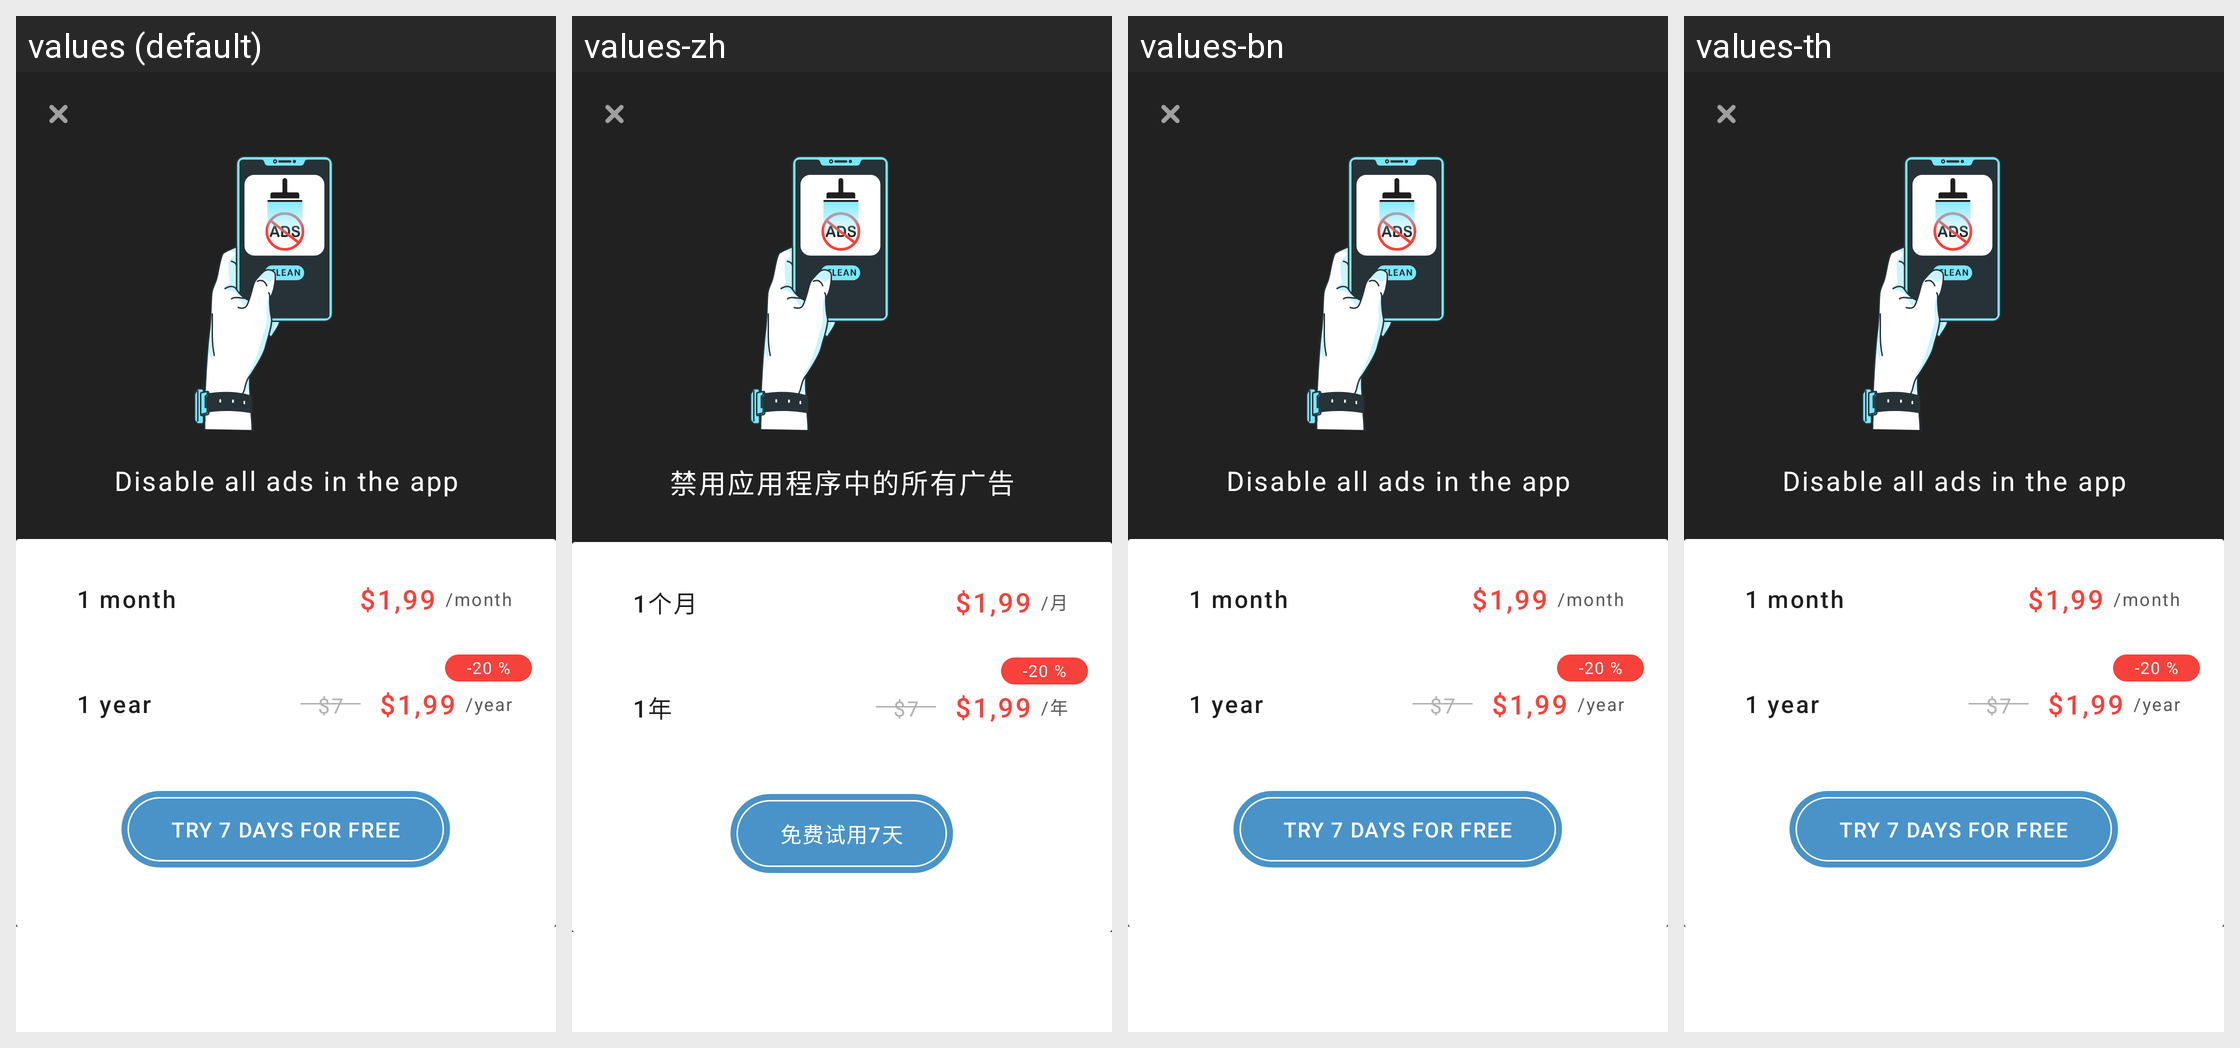

Locale-by-locale string values for the Android screen shown in this grid:
Android screen res/layout/bottom_activity.xml rendered under 4 locales, left to right: values (default), values-zh, values-bn, values-th. Device: Nexus 5 (rendered at 1080×1920; each locale shown at half size, 540×960, under a caption strip naming it); theme AppTheme.NoActionBar.
Other locales in the repository, not shown: values-ar, values-de, values-es, values-fa, values-fr, values-hi, values-it, values-iw, values-ja, values-ko, values-pt, values-ru, values-tr, values-vi.
Strings drawn on this screen, with the default value and each locale's value (text and hints the layout hard-codes, and strings that could not be matched under every locale, appear in the picture but are not listed):

remove_all_ads_black
  values: Disable all ads in the app
  values-zh: 禁用应用程序中的所有广告
  values-bn: Disable all ads in the app  [not translated; the default value is used]
  values-th: Disable all ads in the app  [not translated; the default value is used]

white_month
  values: 1 month
  values-zh: 1个月
  values-bn: 1 month  [not translated; the default value is used]
  values-th: 1 month  [not translated; the default value is used]

in_month_shield
  values: /month
  values-zh: /月
  values-bn: /month  [not translated; the default value is used]
  values-th: /month  [not translated; the default value is used]

white_year
  values: 1 year
  values-zh: 1年
  values-bn: 1 year  [not translated; the default value is used]
  values-th: 1 year  [not translated; the default value is used]

in_year_shield
  values: /year
  values-zh: /年
  values-bn: /year  [not translated; the default value is used]
  values-th: /year  [not translated; the default value is used]

try_7_days_for_free_new
  values: Try 7 days for free
  values-zh: 免费试用7天
  values-bn: Try 7 days for free  [not translated; the default value is used]
  values-th: Try 7 days for free  [not translated; the default value is used]
